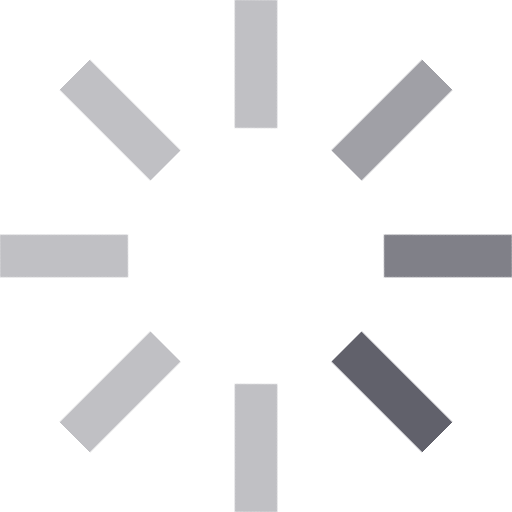
t = 0.00 s
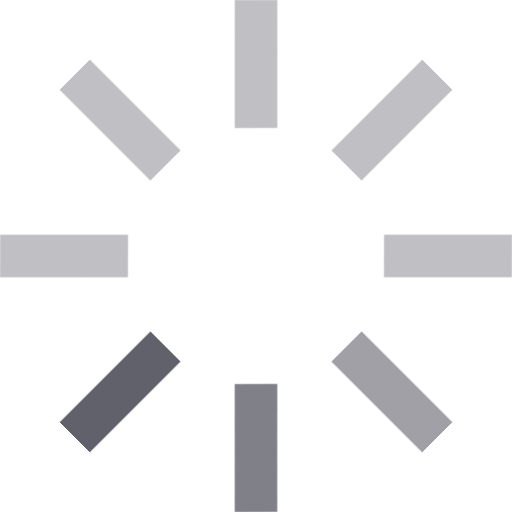
t = 0.20 s
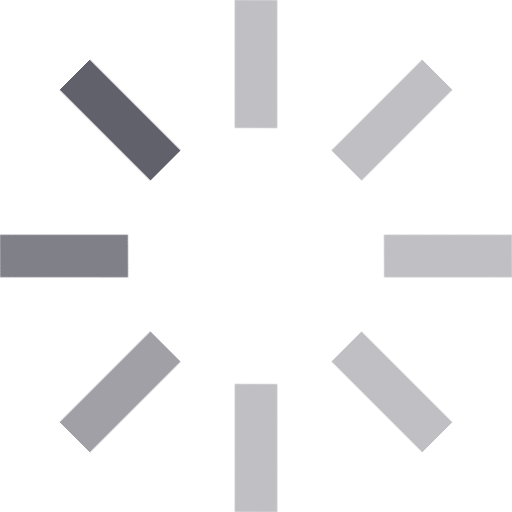
t = 0.40 s
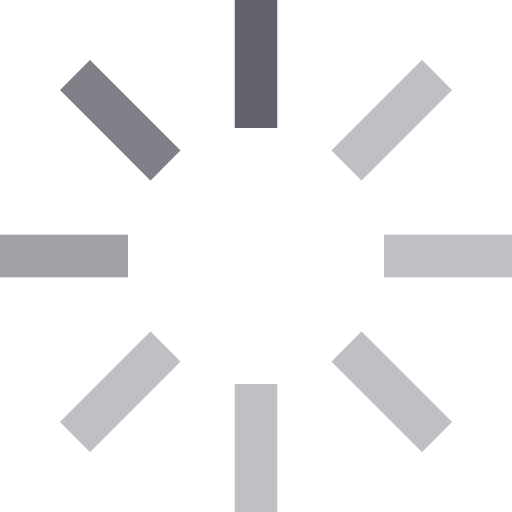
t = 0.60 s

The animated SVG that drew these frames (rendered in a browser with its animation timeline set to each time). Animation: 1 CSS @keyframes rule; one cycle of 0.80 s, repeats indefinitely.

<svg xmlns="http://www.w3.org/2000/svg" height="24" width="24" viewBox="0 0 24 24"><title>rotating bars anim 5</title><g fill="#61616b" class="nc-icon-wrapper"><g class="nc-loop-bars-rotate-24-icon-f"><path d="M18 11h6v2h-6z" fill="#61616b"></path><path d="M17.364 15.364h2v6h-2z" fill="#61616b" opacity=".4" transform="rotate(-45 18.364 18.364)"></path><path d="M11 18h2v6h-2z" fill="#61616b" opacity=".4"></path><path d="M2.636 17.364h6v2h-6z" fill="#61616b" opacity=".4" transform="rotate(-45 5.636 18.365)"></path><path d="M0 11h6v2H0z" fill="#61616b" opacity=".4"></path><path d="M4.636 2.636h2v6h-2z" fill="#61616b" opacity=".4" transform="rotate(-45 5.636 5.637)"></path><path d="M11 0h2v6h-2z" fill="#61616b" opacity=".6"></path><path d="M15.364 4.636h6v2h-6z" fill="#61616b" opacity=".8" transform="rotate(-45 18.364 5.637)"></path></g><style>.nc-loop-bars-rotate-24-icon-f{--animation-duration:0.8s;transform-origin:12px 12px;animation:nc-loop-bars-rotate-anim var(--animation-duration) infinite steps(8,start)}@keyframes nc-loop-bars-rotate-anim{0%{transform:rotate(0)}100%{transform:rotate(360deg)}}</style></g></svg>
